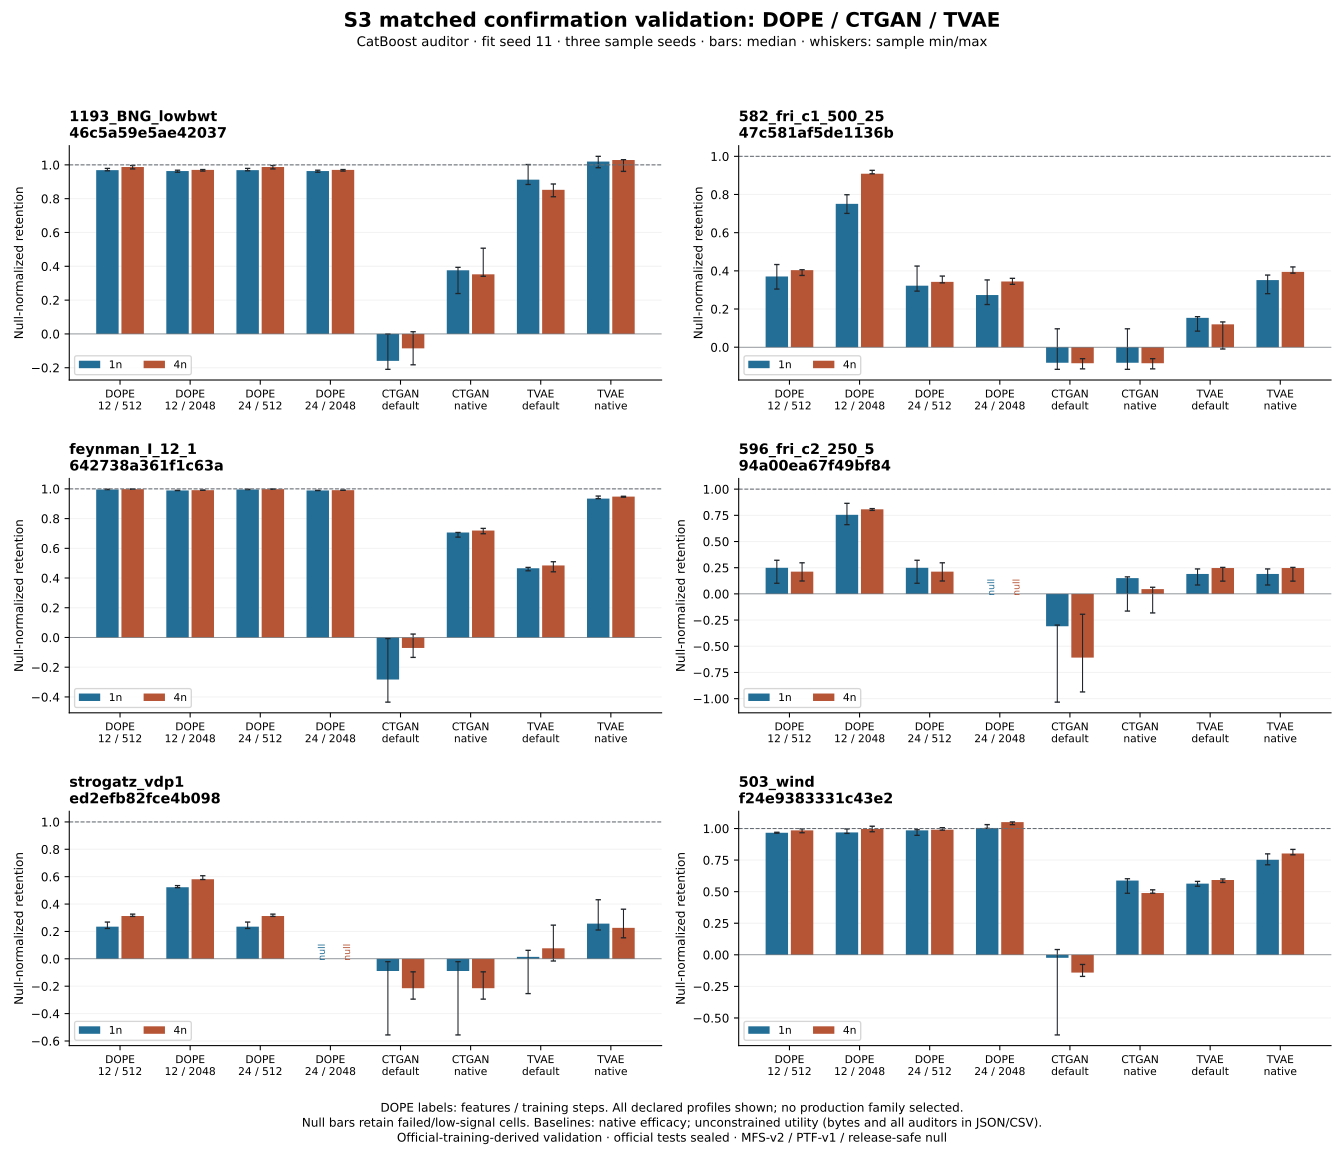

The table this chart was drawn from, first rows:
dataset, display_name, method, configuration, fit_seed, size_multiplier, charged_bytes, statuses, catboost_median_retention, linear_median_retention, mlp_median_retention
46c5a59e5ae42037, 1193_BNG_lowbwt, CTGAN, default, 11, 1, 833110, {"ok": 3}, -0.1595, -0.01941, -0.04761
46c5a59e5ae42037, 1193_BNG_lowbwt, CTGAN, default, 11, 4, 833110, {"ok": 3}, -0.08549, -0.09786, -0.1485
46c5a59e5ae42037, 1193_BNG_lowbwt, CTGAN, native_selected, 11, 1, 691862, {"ok": 3}, 0.3764, 0.4396, 0.4423
46c5a59e5ae42037, 1193_BNG_lowbwt, CTGAN, native_selected, 11, 4, 691862, {"ok": 3}, 0.3525, 0.4558, 0.4605
46c5a59e5ae42037, 1193_BNG_lowbwt, DOPE, features12_steps2048, 11, 1, 2436, {"ok": 3}, 0.9635, 1.015, 0.989
46c5a59e5ae42037, 1193_BNG_lowbwt, DOPE, features12_steps2048, 11, 4, 2436, {"ok": 3}, 0.9703, 1.003, 0.9871
46c5a59e5ae42037, 1193_BNG_lowbwt, DOPE, features12_steps512, 11, 1, 2426, {"ok": 3}, 0.9689, 1.009, 1.013
46c5a59e5ae42037, 1193_BNG_lowbwt, DOPE, features12_steps512, 11, 4, 2426, {"ok": 3}, 0.9874, 1.01, 1.047
46c5a59e5ae42037, 1193_BNG_lowbwt, DOPE, features24_steps2048, 11, 1, 2436, {"ok": 3}, 0.9635, 1.015, 0.989
46c5a59e5ae42037, 1193_BNG_lowbwt, DOPE, features24_steps2048, 11, 4, 2436, {"ok": 3}, 0.9703, 1.003, 0.9871
46c5a59e5ae42037, 1193_BNG_lowbwt, DOPE, features24_steps512, 11, 1, 2426, {"ok": 3}, 0.9689, 1.009, 1.013
46c5a59e5ae42037, 1193_BNG_lowbwt, DOPE, features24_steps512, 11, 4, 2426, {"ok": 3}, 0.9874, 1.01, 1.047
46c5a59e5ae42037, 1193_BNG_lowbwt, TVAE, default, 11, 1, 326636, {"ok": 3}, 0.9126, -9.492, -1.056
46c5a59e5ae42037, 1193_BNG_lowbwt, TVAE, default, 11, 4, 326636, {"ok": 3}, 0.8525, 0.1055, -0.3981
46c5a59e5ae42037, 1193_BNG_lowbwt, TVAE, native_selected, 11, 1, 293868, {"ok": 3}, 1.02, 0.8781, 0.4909
46c5a59e5ae42037, 1193_BNG_lowbwt, TVAE, native_selected, 11, 4, 293868, {"ok": 3}, 1.029, 0.8761, 0.624
47c581af5de1136b, 582_fri_c1_500_25, CTGAN, default, 11, 1, 1399953, {"ok": 3}, -0.08144, 0.01989, 
47c581af5de1136b, 582_fri_c1_500_25, CTGAN, default, 11, 4, 1399953, {"ok": 3}, -0.08398, -0.5165, 
47c581af5de1136b, 582_fri_c1_500_25, CTGAN, native_selected, 11, 1, 1399953, {"ok": 3}, -0.08144, 0.01989, 
47c581af5de1136b, 582_fri_c1_500_25, CTGAN, native_selected, 11, 4, 1399953, {"ok": 3}, -0.08398, -0.5165, 
47c581af5de1136b, 582_fri_c1_500_25, DOPE, features12_steps2048, 11, 1, 5670, {"ok": 3}, 0.751, 0.6142, 
47c581af5de1136b, 582_fri_c1_500_25, DOPE, features12_steps2048, 11, 4, 5670, {"ok": 3}, 0.9088, 0.7173, 
47c581af5de1136b, 582_fri_c1_500_25, DOPE, features12_steps512, 11, 1, 5654, {"ok": 3}, 0.3705, 0.8641, 
47c581af5de1136b, 582_fri_c1_500_25, DOPE, features12_steps512, 11, 4, 5654, {"ok": 3}, 0.4037, 0.8854, 
47c581af5de1136b, 582_fri_c1_500_25, DOPE, features24_steps2048, 11, 1, 6307, {"ok": 3}, 0.2733, 0.2682, 
47c581af5de1136b, 582_fri_c1_500_25, DOPE, features24_steps2048, 11, 4, 6307, {"ok": 3}, 0.3442, 0.641, 
47c581af5de1136b, 582_fri_c1_500_25, DOPE, features24_steps512, 11, 1, 6286, {"ok": 3}, 0.3222, 0.9215, 
47c581af5de1136b, 582_fri_c1_500_25, DOPE, features24_steps512, 11, 4, 6286, {"ok": 3}, 0.3422, 1.008, 
47c581af5de1136b, 582_fri_c1_500_25, TVAE, default, 11, 1, 741479, {"ok": 3}, 0.1538, -0.3849, 
47c581af5de1136b, 582_fri_c1_500_25, TVAE, default, 11, 4, 741479, {"ok": 3}, 0.1198, -0.5103, 
47c581af5de1136b, 582_fri_c1_500_25, TVAE, native_selected, 11, 1, 708711, {"ok": 3}, 0.3516, 0.338, 
47c581af5de1136b, 582_fri_c1_500_25, TVAE, native_selected, 11, 4, 708711, {"ok": 3}, 0.3945, 0.5156, 
642738a361f1c63a, feynman_I_12_1, CTGAN, default, 11, 1, 671458, {"ok": 3}, -0.2828, -0.1072, 0.1026
642738a361f1c63a, feynman_I_12_1, CTGAN, default, 11, 4, 671458, {"ok": 3}, -0.0704, -0.04632, -0.03462
642738a361f1c63a, feynman_I_12_1, CTGAN, native_selected, 11, 1, 535010, {"ok": 3}, 0.7063, 0.7685, 0.7525
642738a361f1c63a, feynman_I_12_1, CTGAN, native_selected, 11, 4, 535010, {"ok": 3}, 0.7195, 0.7877, 0.7519
642738a361f1c63a, feynman_I_12_1, DOPE, features12_steps2048, 11, 1, 1032, {"ok": 3}, 0.9892, 0.9861, 0.9861
642738a361f1c63a, feynman_I_12_1, DOPE, features12_steps2048, 11, 4, 1032, {"ok": 3}, 0.991, 0.9892, 0.9933
642738a361f1c63a, feynman_I_12_1, DOPE, features12_steps512, 11, 1, 1032, {"ok": 3}, 0.9958, 0.9994, 0.9948
642738a361f1c63a, feynman_I_12_1, DOPE, features12_steps512, 11, 4, 1032, {"ok": 3}, 0.998, 0.9996, 1.001
642738a361f1c63a, feynman_I_12_1, DOPE, features24_steps2048, 11, 1, 1032, {"ok": 3}, 0.9892, 0.9861, 0.9861
642738a361f1c63a, feynman_I_12_1, DOPE, features24_steps2048, 11, 4, 1032, {"ok": 3}, 0.991, 0.9892, 0.9933
642738a361f1c63a, feynman_I_12_1, DOPE, features24_steps512, 11, 1, 1032, {"ok": 3}, 0.9958, 0.9994, 0.9948
642738a361f1c63a, feynman_I_12_1, DOPE, features24_steps512, 11, 4, 1032, {"ok": 3}, 0.998, 0.9996, 1.001
642738a361f1c63a, feynman_I_12_1, TVAE, default, 11, 1, 221624, {"ok": 3}, 0.4658, 0.5317, 0.4945
642738a361f1c63a, feynman_I_12_1, TVAE, default, 11, 4, 221624, {"ok": 3}, 0.4846, 0.566, 0.5249
642738a361f1c63a, feynman_I_12_1, TVAE, native_selected, 11, 1, 188856, {"ok": 3}, 0.9344, 0.9372, 0.9535
642738a361f1c63a, feynman_I_12_1, TVAE, native_selected, 11, 4, 188856, {"ok": 3}, 0.9478, 0.9435, 0.9582
94a00ea67f49bf84, 596_fri_c2_250_5, CTGAN, default, 11, 1, 730818, {"ok": 3}, -0.3088, , 
94a00ea67f49bf84, 596_fri_c2_250_5, CTGAN, default, 11, 4, 730818, {"ok": 3}, -0.608, , 
94a00ea67f49bf84, 596_fri_c2_250_5, CTGAN, native_selected, 11, 1, 593602, {"ok": 3}, 0.1505, , 
94a00ea67f49bf84, 596_fri_c2_250_5, CTGAN, native_selected, 11, 4, 593602, {"ok": 3}, 0.04558, , 
94a00ea67f49bf84, 596_fri_c2_250_5, DOPE, features12_steps2048, 11, 1, 1698, {"ok": 3}, 0.7546, , 
94a00ea67f49bf84, 596_fri_c2_250_5, DOPE, features12_steps2048, 11, 4, 1698, {"ok": 3}, 0.8072, , 
94a00ea67f49bf84, 596_fri_c2_250_5, DOPE, features12_steps512, 11, 1, 1693, {"ok": 3}, 0.2489, , 
94a00ea67f49bf84, 596_fri_c2_250_5, DOPE, features12_steps512, 11, 4, 1693, {"ok": 3}, 0.2123, , 
94a00ea67f49bf84, 596_fri_c2_250_5, DOPE, features24_steps2048, 11, 1, , {"fit_unavailable": 3}, , , 
94a00ea67f49bf84, 596_fri_c2_250_5, DOPE, features24_steps2048, 11, 4, , {"fit_unavailable": 3}, , , 
94a00ea67f49bf84, 596_fri_c2_250_5, DOPE, features24_steps512, 11, 1, 1693, {"ok": 3}, 0.2489, , 
94a00ea67f49bf84, 596_fri_c2_250_5, DOPE, features24_steps512, 11, 4, 1693, {"ok": 3}, 0.2123, , 
... 36 more rows
